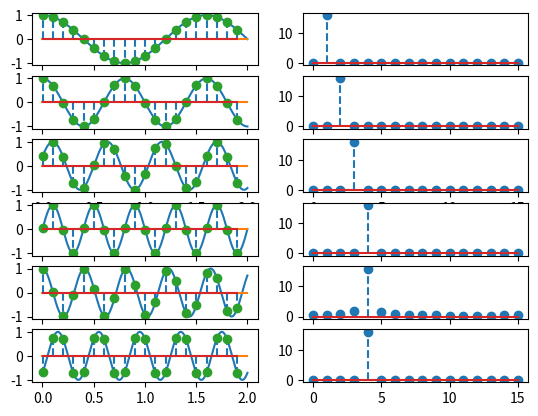

Write Python code to recreate this figure.
# -*- coding: utf-8 -*-

import math
import numpy as np
import matplotlib.pyplot as plt

T = 1.6
ND = 1000
nn = np.arange(0, ND+1, 1)
ts = 0.002
tt = nn*ts  #时间间隔
Ts = 0.1    #连续时间的采样周期
M = int(np.round(Ts/ts))
nns = np.arange(1, ND+1, M)
tts = nns*ts
ks = np.array([1, 2, 3, 4, 3.9, 4])
tds = np.array([0, 0, 0.1, 0.1, 0, 0.15])
K = len(ks)

x = np.zeros((K, (ND+1)), dtype=complex)

for i in range(K):
    k = ks[i]
    td = tds[i]
    x[i, :] = np.exp(1j*2*np.pi*k*(tt - td)/T)
    plt.subplot(K,2,2*i+1)
    plt.plot(tt, np.real(x[i, :]))
    plt.plot((tt[0], tt[-1]), (0,0))
    plt.stem(tts, np.real(x[i, nns]), linefmt='--')

N = int(np.round(T/Ts))

xn = x[:, nns[0:N]]
print((xn@xn.conj().transpose())/T)
Xk = np.fft.fft(xn[0:N])
kk = np.arange(0, N, 1)
for i in range(K):
    k = ks[i]
    td = tds[i]
    plt.subplot(K, 2, 2 * i + 2)
    plt.stem(kk, np.abs(Xk[i, :]), linefmt='--')

plt.show()